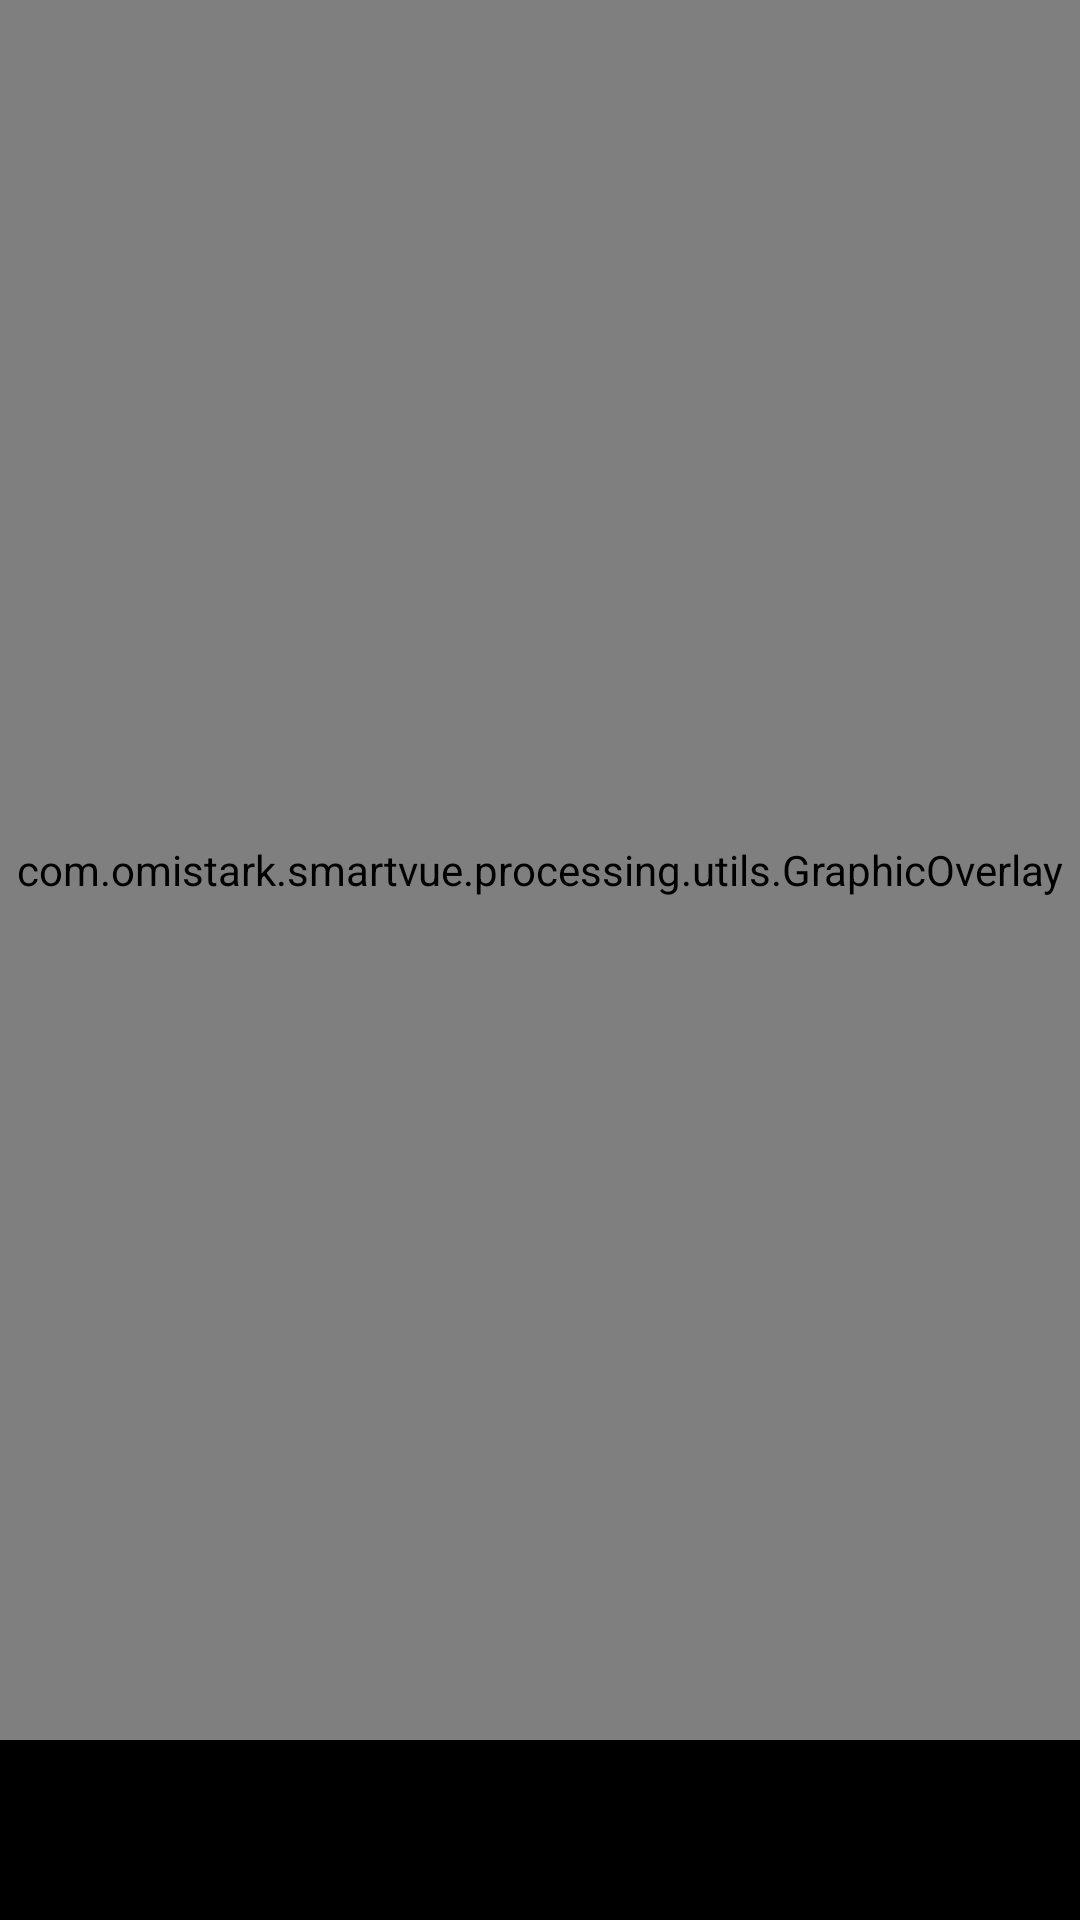

Here is an Android app screen rendered from its layout file. Give the layout XML and the strings, colors and styles it references.
<!-- AndroidManifest.xml: application theme Theme.SmartVue -->
<!-- res/layout/activity_vision_camerax_live_preview.xml -->
<?xml version="1.0" encoding="utf-8"?>
<androidx.constraintlayout.widget.ConstraintLayout
    xmlns:android="http://schemas.android.com/apk/res/android"
    xmlns:app="http://schemas.android.com/apk/res-auto"
    android:layout_width="match_parent"
    android:layout_height="match_parent">
    <androidx.camera.view.PreviewView
        android:id="@+id/preview_view"
        android:layout_width="match_parent"
        android:layout_height="0dp"
        app:layout_constraintTop_toTopOf="parent"
        app:layout_constraintBottom_toTopOf="@+id/control"/>

    <com.omistark.smartvue.processing.utils.GraphicOverlay
        android:id="@+id/graphic_overlay"
        android:layout_width="0dp"
        android:layout_height="0dp"
        app:layout_constraintLeft_toLeftOf="@id/preview_view"
        app:layout_constraintRight_toRightOf="@id/preview_view"
        app:layout_constraintTop_toTopOf="@id/preview_view"
        app:layout_constraintBottom_toBottomOf="@id/preview_view"/>

    <include
        android:id="@+id/settings_button"
        layout="@layout/settings_style"
        android:layout_width="wrap_content"
        android:layout_height="wrap_content"
        app:layout_constraintRight_toRightOf="@id/preview_view"
        app:layout_constraintTop_toTopOf="@id/preview_view" />

    <LinearLayout
        android:id="@id/control"
        android:layout_width="match_parent"
        android:layout_height="60dp"
        app:layout_constraintBottom_toBottomOf="parent"
        android:background="#000"
        android:orientation="horizontal">

        <ToggleButton
            android:id="@+id/facing_switch"
            android:layout_width="48dp"
            android:layout_height="48dp"
            android:layout_gravity="center_vertical"
            android:background="@layout/toggle_style"
            android:checked="false"
            android:textOff=""
            android:textOn=""/>

        <Spinner
            android:id="@+id/spinner"
            android:layout_width="0dp"
            android:layout_weight="1"
            android:layout_height="wrap_content"
            android:layout_gravity="center"/>

    </LinearLayout>
</androidx.constraintlayout.widget.ConstraintLayout>
<!-- res/layout/settings_style.xml (included above) -->
<?xml version="1.0" encoding="utf-8"?>
<ImageView
    xmlns:android="http://schemas.android.com/apk/res/android"
    android:layout_width="wrap_content"
    android:layout_height="wrap_content"
    android:padding="12dp"
    android:contentDescription="@string/menu_item_settings"
    android:src="@drawable/ic_settings_white_24dp"/>
<!-- res/layout/toggle_style.xml (included above) -->
<?xml version="1.0" encoding="utf-8"?>
<selector xmlns:android="http://schemas.android.com/apk/res/android"
    android:layout_width="match_parent"
    android:layout_height="match_parent">

    <item
        android:drawable="@drawable/ic_switch_camera_white_48dp"
        android:state_checked="true" />

    <item
        android:drawable="@drawable/ic_switch_camera_white_48dp"
        android:state_checked="false" />
</selector>
<!-- resources referenced by this layout -->
<resources>
  <!-- drawable ic_switch_camera_white_48dp (drawable) -->
  <?xml version="1.0" encoding="utf-8"?>
  <inset xmlns:android="http://schemas.android.com/apk/res/android"
      android:drawable="@drawable/ic_switch_camera_white_48dp_inset"
      android:insetTop="3.333333492dp"
      android:insetLeft="3.333333492dp"
      android:insetBottom="7.333333492dp"
      android:insetRight="3.333333492dp"
      android:visible="true" />
  <string name="menu_item_settings">Settings</string>
  <style name="Theme.SmartVue" parent="Theme.MaterialComponents.DayNight.DarkActionBar">
          
          <item name="colorPrimary">@color/purple_500</item>
          <item name="colorPrimaryVariant">@color/purple_700</item>
          <item name="colorOnPrimary">@color/white</item>
          
          <item name="colorSecondary">@color/teal_200</item>
          <item name="colorSecondaryVariant">@color/teal_700</item>
          <item name="colorOnSecondary">@color/black</item>
          
          <item name="android:statusBarColor" tools:targetApi="l">?attr/colorPrimaryVariant</item>
          
      </style>
  <!-- not gathered from this repository: default colours our renderer supplied (Android Studio template values) -->
  <color name="purple_500">#FF6200EE</color>
  <color name="purple_700">#FF3700B3</color>
  <color name="teal_200">#FF03DAC5</color>
  <color name="teal_700">#FF018786</color>
  <color name="black">#FF000000</color>
  <color name="white">#FFFFFFFF</color>
</resources>
